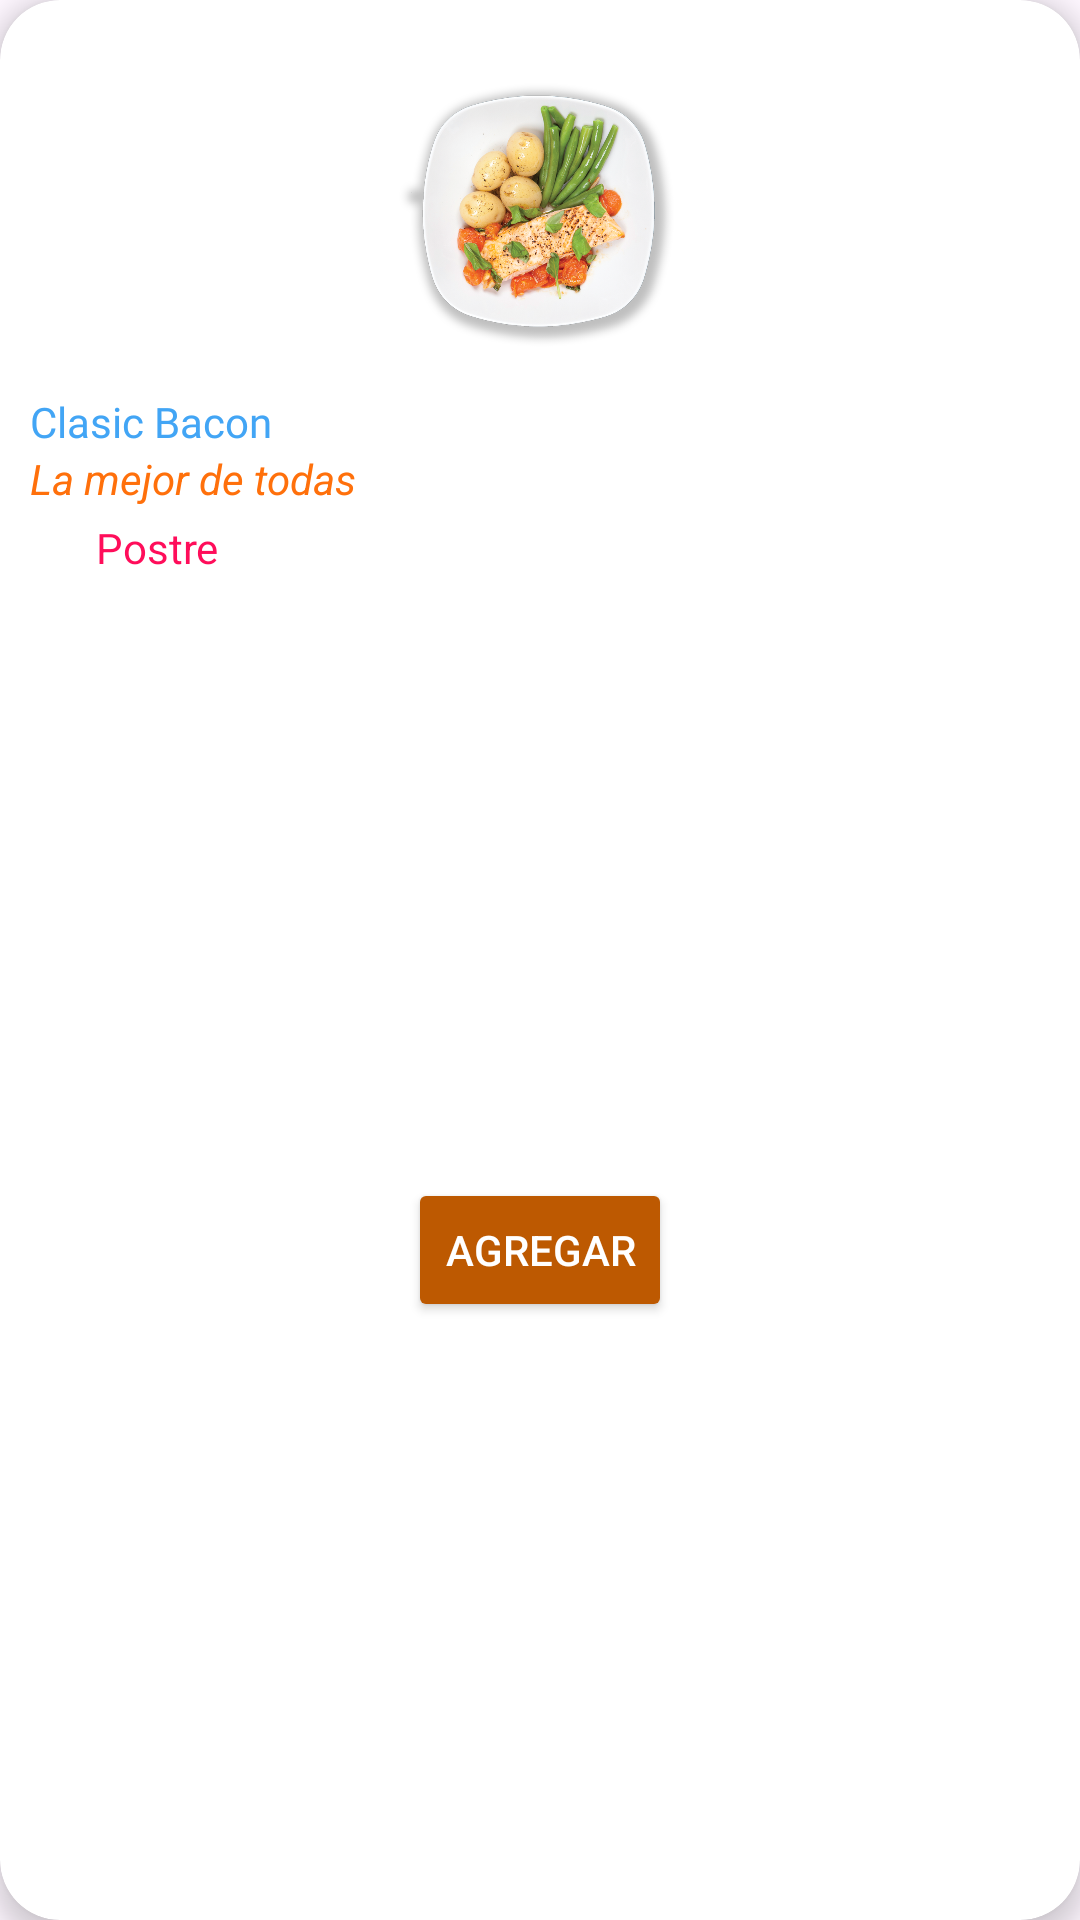

The Android layout XML behind this screen, and the referenced resources:
<!-- AndroidManifest.xml: application theme Theme.SazónExpressStaff -->
<!-- res/layout/platillos_item_lista.xml -->
<?xml version="1.0" encoding="utf-8"?>
<androidx.cardview.widget.CardView xmlns:android="http://schemas.android.com/apk/res/android"
    android:layout_width="170dp"
    android:layout_height="280dp"
    xmlns:app="http://schemas.android.com/apk/res-auto"
    android:background="@color/bg_screen"
    android:layout_marginBottom="10dp"
    android:layout_marginLeft="5dp"
    app:cardCornerRadius="20dp"
    app:cardElevation="5dp">

    <androidx.constraintlayout.widget.ConstraintLayout
        android:padding="10dp"
        android:layout_width="match_parent"
        android:layout_height="match_parent">

        <ImageView
            android:id="@+id/imgvFoodImage"
            android:layout_width="150dp"
            android:layout_height="117dp"
            android:layout_marginTop="4dp"
            android:scaleType="centerCrop"
            android:padding="25dp"
            app:layout_constraintEnd_toEndOf="parent"
            app:layout_constraintStart_toStartOf="parent"
            app:layout_constraintTop_toTopOf="parent"
            app:srcCompat="@drawable/food" />

        <TextView
            android:id="@+id/tvFoodName"
            android:layout_width="wrap_content"
            android:layout_height="wrap_content"
            android:text="Clasic Bacon"
            android:fontFamily="@font/notosans_bold"
            android:textColor="@color/light_blue"
            app:layout_constraintStart_toStartOf="parent"
            app:layout_constraintTop_toBottomOf="@+id/imgvFoodImage" />

        <TextView
            android:id="@+id/tvFoodDescription"
            android:layout_width="wrap_content"
            android:layout_height="wrap_content"
            android:text="La mejor de todas"
            android:textStyle="italic"
            android:textColor="@color/light_orange"
            app:layout_constraintStart_toStartOf="parent"
            app:layout_constraintTop_toBottomOf="@+id/tvFoodName" />

        <TextView
            android:id="@+id/tvCategory"
            android:layout_width="wrap_content"
            android:layout_height="wrap_content"
            android:layout_marginStart="4dp"
            android:layout_marginTop="4dp"
            android:text="Postre"
            android:textColor="@color/darknes_red"
            app:layout_constraintStart_toEndOf="@+id/imgvStarPoints"
            app:layout_constraintTop_toBottomOf="@+id/tvFoodDescription" />

        <ImageView
            android:id="@+id/imgvStarPoints"
            android:layout_width="18dp"
            android:layout_height="16dp"
            android:layout_marginTop="3dp"
            app:layout_constraintStart_toStartOf="parent"
            app:layout_constraintTop_toBottomOf="@+id/tvFoodDescription"
            app:srcCompat="@drawable/star" />

        <TextView
            android:id="@+id/tvFoodPrice"
            android:layout_width="wrap_content"
            android:layout_height="wrap_content"
            android:layout_marginTop="5dp"
            android:background="@drawable/price_style"
            android:padding="5dp"
            android:text="$7.95"
            android:textColor="@color/white"
            android:textStyle="bold"
            app:layout_constraintEnd_toEndOf="parent"
            app:layout_constraintTop_toBottomOf="@+id/tvFoodDescription" />

        <Button
            android:id="@+id/btnAddToCart"
            android:layout_width="wrap_content"
            android:layout_height="wrap_content"
            android:text="Agregar"
            android:textColor="@color/white"
            android:backgroundTint="@color/dark_orange"
            app:layout_constraintBottom_toBottomOf="parent"
            app:layout_constraintEnd_toEndOf="parent"
            app:layout_constraintStart_toStartOf="parent"
            app:layout_constraintTop_toBottomOf="@+id/tvFoodPrice" />

    </androidx.constraintlayout.widget.ConstraintLayout>

</androidx.cardview.widget.CardView>
<!-- resources referenced by this layout -->
<resources>
  <color name="bg_screen">#F4F4F4</color>
  <color name="dark_orange">#BD5901</color>
  <color name="darknes_red">#FF0D5A</color>
  <color name="light_blue">#42A5F5</color>
  <color name="light_orange">#FF700b</color>
  <color name="white">#FFFFFFFF</color>
  <!-- drawable food: png bitmap (drawable, 535902 bytes) -->
  <style name="Theme.SazónExpressStaff" parent="Base.Theme.SazónExpressStaff" />
  <style name="Base.Theme.SazónExpressStaff" parent="Theme.Material3.DayNight.NoActionBar">
          
          
      </style>
</resources>
